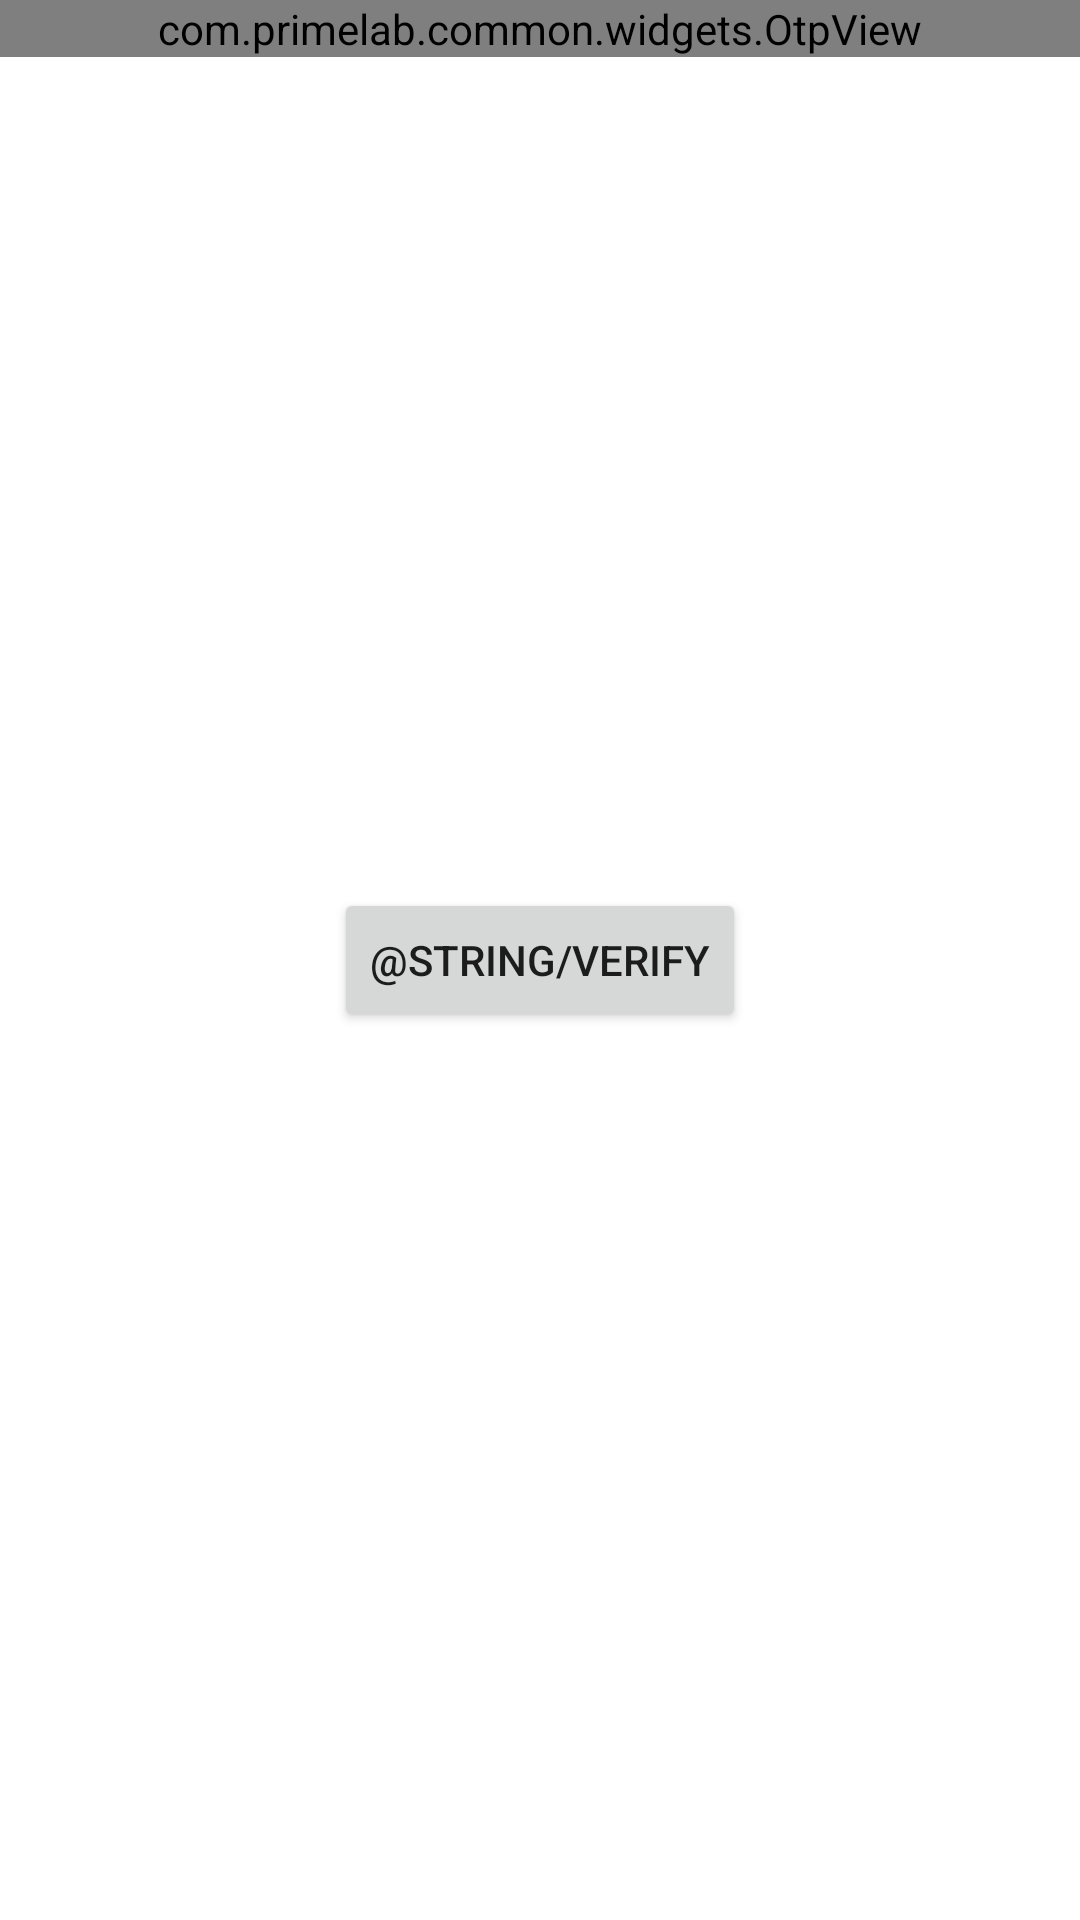

Layout XML and referenced resources for this Android screen:
<!-- AndroidManifest.xml: application theme Theme.Skeleton -->
<!-- res/layout/fragment_otp.xml -->
<?xml version="1.0" encoding="utf-8"?>
<androidx.constraintlayout.widget.ConstraintLayout xmlns:android="http://schemas.android.com/apk/res/android"
    xmlns:app="http://schemas.android.com/apk/res-auto"
    xmlns:tools="http://schemas.android.com/tools"
    android:layout_width="match_parent"
    android:layout_height="match_parent"
    tools:context=".MainActivity">

    <com.primelab.common.widgets.OtpView
        android:layout_width="match_parent"
        android:layout_height="wrap_content"
        app:count="4"
        android:id="@+id/otp_view"
        app:layout_constraintTop_toTopOf="parent" />

    <Button
        android:id="@+id/verify"
        android:layout_width="wrap_content"
        android:layout_height="wrap_content"
        android:text="@string/verify"
        app:layout_constraintBottom_toBottomOf="parent"
        app:layout_constraintLeft_toLeftOf="parent"
        app:layout_constraintRight_toRightOf="parent"
        app:layout_constraintTop_toTopOf="parent" />

</androidx.constraintlayout.widget.ConstraintLayout>
<!-- resources referenced by this layout -->
<resources>
  <style name="Theme.Skeleton" parent="Theme.MaterialComponents.DayNight.DarkActionBar">
          
          <item name="colorPrimary">@color/purple_500</item>
          <item name="colorPrimaryVariant">@color/purple_700</item>
          <item name="colorOnPrimary">@color/white</item>
          
          <item name="colorSecondary">@color/teal_200</item>
          <item name="colorSecondaryVariant">@color/teal_700</item>
          <item name="colorOnSecondary">@color/black</item>
          
          <item name="android:statusBarColor" tools:targetApi="l">?attr/colorPrimaryVariant</item>
          
      </style>
  <color name="purple_500">#FF6200EE</color>
  <color name="purple_700">#FF3700B3</color>
  <color name="white">#FFFFFFFF</color>
  <color name="teal_200">#FF03DAC5</color>
  <color name="teal_700">#FF018786</color>
  <color name="black">#FF000000</color>
</resources>
